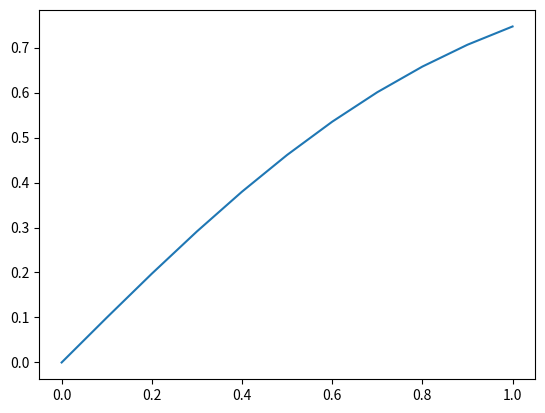

The script that saved this image:
#Taylor integration
import numpy as np
import matplotlib.pyplot as plt

def taylor(x):

    t = x*1.0
    z = x*1.0
    cont = 1
    
    while(True):
        t = -(x**2)*t*(2*cont-1)/(cont*(2*cont+1))
        cont += 1
        z += t
        if (np.abs(t) < 1E-8 ):
            break

    return z



val_x = np.linspace(0,1,10+1)
z = np.zeros(len(val_x))
for x in range(len(val_x)):
    z[x] = taylor(val_x[x])

plt.plot(val_x,z)
#print(z)
plt.show()
